The GitHub repository warjunaid/Apple_leaf_aug_without_split contains a labelled image folder "Apple_leaf_aug_without_split" with 4 categories: black rot, cedar apple rust, healthy, scab. Examples follow, each with its label.

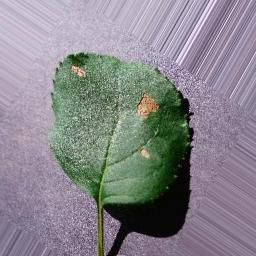
Label: black rot

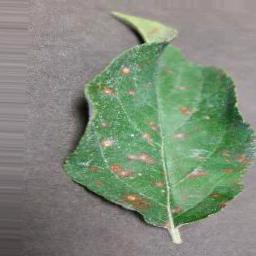
Label: cedar apple rust

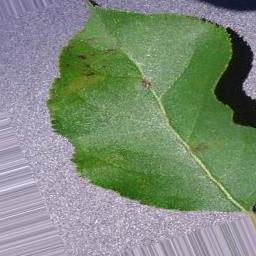
Label: scab

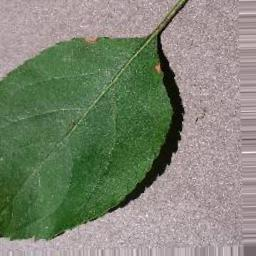
Label: black rot

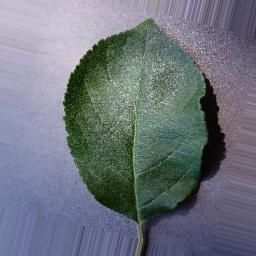
Label: healthy

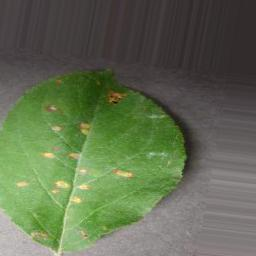
Label: cedar apple rust
